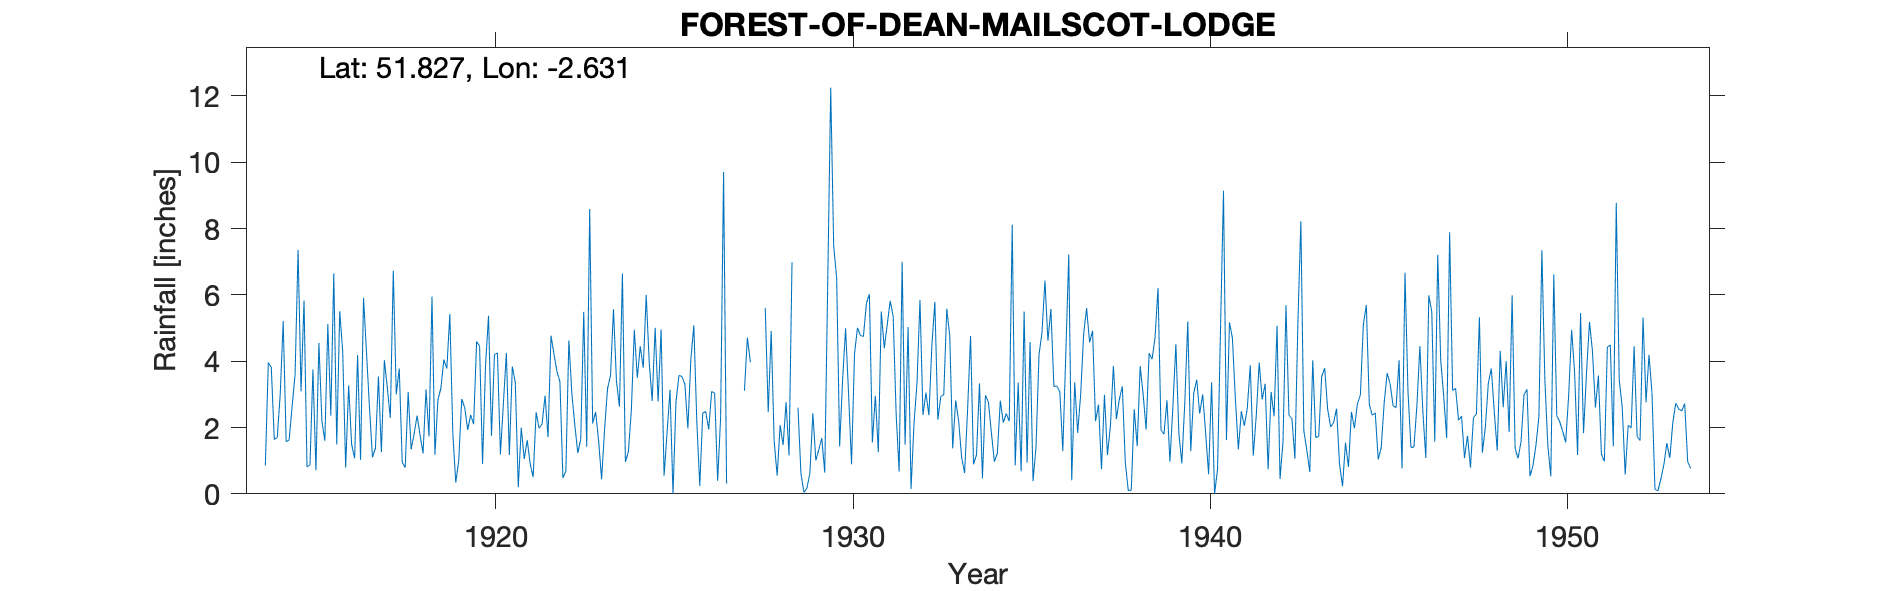

Data behind this chart, as committed beside it:
FOREST-OF-DEAN-MAILSCOT-LODGE, , , , , , , , , , , , , , , , , , , , , , , 
Grid ref, SO566144, Long, -2.631, Lat, 51.83, Elevation, 630, ft, , , , , , , , , , , , , , , 
Station no, 2124, , , , , , , , , , , , , , , , , , , , , , 
, 1910, 1911, 1912, 1913, 1914, 1915, 1916, 1917, 1918, 1919, 1920, 1921, 1922, 1923, 1924, 1925, 1926, 1927, 1928, 1929, 1930, 1931, 1932
January, , , , , 0.85, 3.09, 1.49, 1.1, 3.07, 4.05, 4.46, 3.36, 4.77, 1.42, 6.64, 2.78, 5.08, , 5.61, 0.61, 6.51, 1.55, 5.03
February, , , , , 3.96, 5.83, 5.51, 1.38, 1.34, 3.78, 0.9, 0.2, 4.21, 8.59, 0.96, 4.96, 2.18, 4.63, 2.46, 0.04, 1.43, 2.96, 0.15
March, , , , , 3.81, 0.81, 4.29, 3.54, 1.81, 5.42, 3.87, 2, 3.69, 2.12, 1.26, 0.55, 0.24, , 4.91, 0.17, 3.45, 1.26, 2.13
April, , , , , 1.64, 0.87, 0.79, 1.26, 2.36, 1.83, 5.37, 1.05, 3.38, 2.47, 2.52, 1.83, 2.44, 1.67, 1.59, 0.62, 4.99, 5.5, 3.34
May, , , , , 1.7, 3.75, 3.27, 4.03, 1.77, 0.34, 1.75, 1.62, 0.48, 1.6, 4.95, 3.14, 2.48, , 0.55, 2.43, 3.02, 4.39, 5.85
June, , , , , 3, 0.71, 1.49, 3.19, 1.22, 1.01, 4.2, 0.91, 0.69, 0.44, 3.5, 0, 1.94, 3.11, 2.07, 1.01, 0.89, 5.11, 2.38
July, , , , , 5.21, 4.55, 1.07, 2.29, 3.15, 2.86, 4.25, 0.5, 4.63, 1.93, 4.45, 2.77, 3.09, 4.71, 1.47, 1.33, 4.22, 5.82, 3.05
August, , , , , 1.57, 2.2, 4.18, 6.73, 1.73, 2.6, 1.19, 2.46, 3.03, 3.18, 3.8, 3.57, 3.03, 3.97, 2.76, 1.68, 5.01, 5.35, 2.37
September, , , , , 1.63, 1.6, 1.03, 3, 5.95, 1.93, 2.73, 1.98, 2.08, 3.57, 6, 3.54, 0.39, , 1.16, 0.64, 4.77, 2.38, 4.47
October, , , , , 2.64, 5.12, 5.91, 3.78, 1.18, 2.38, 4.25, 2.1, 1.23, 5.57, 3.97, 3.3, 2.29, , 6.99, 6.37, 4.75, 0.67, 5.79
November, , , , , 3.6, 2.36, 4.25, 0.95, 2.84, 2.1, 1.17, 2.96, 1.66, 3.39, 2.8, 1.97, 9.71, , , 12.25, 5.75, 7, 2.24
December, , , , , 7.36, 6.65, 2.6, 0.79, 3.19, 4.59, 3.84, 1.71, 5.49, 2.63, 5.01, 4.06, 0.31, , 2.6, 7.48, 6.02, 1.48, 2.94
Total, , , , , 36.97, 37.54, 35.88, 32.04, 29.61, 32.89, 37.98, 20.85, 35.34, 36.91, 45.86, 32.47, 33.18, , , 34.63, 50.81, 43.47, 39.74
1927 Feb, Mar, May, Sep-Dec estimated., , , , , , , , , , , , , , , , , , , , , , , 
1928 Nov estimated, , , , , , , , , , , , , , , , , , , , , , , 
